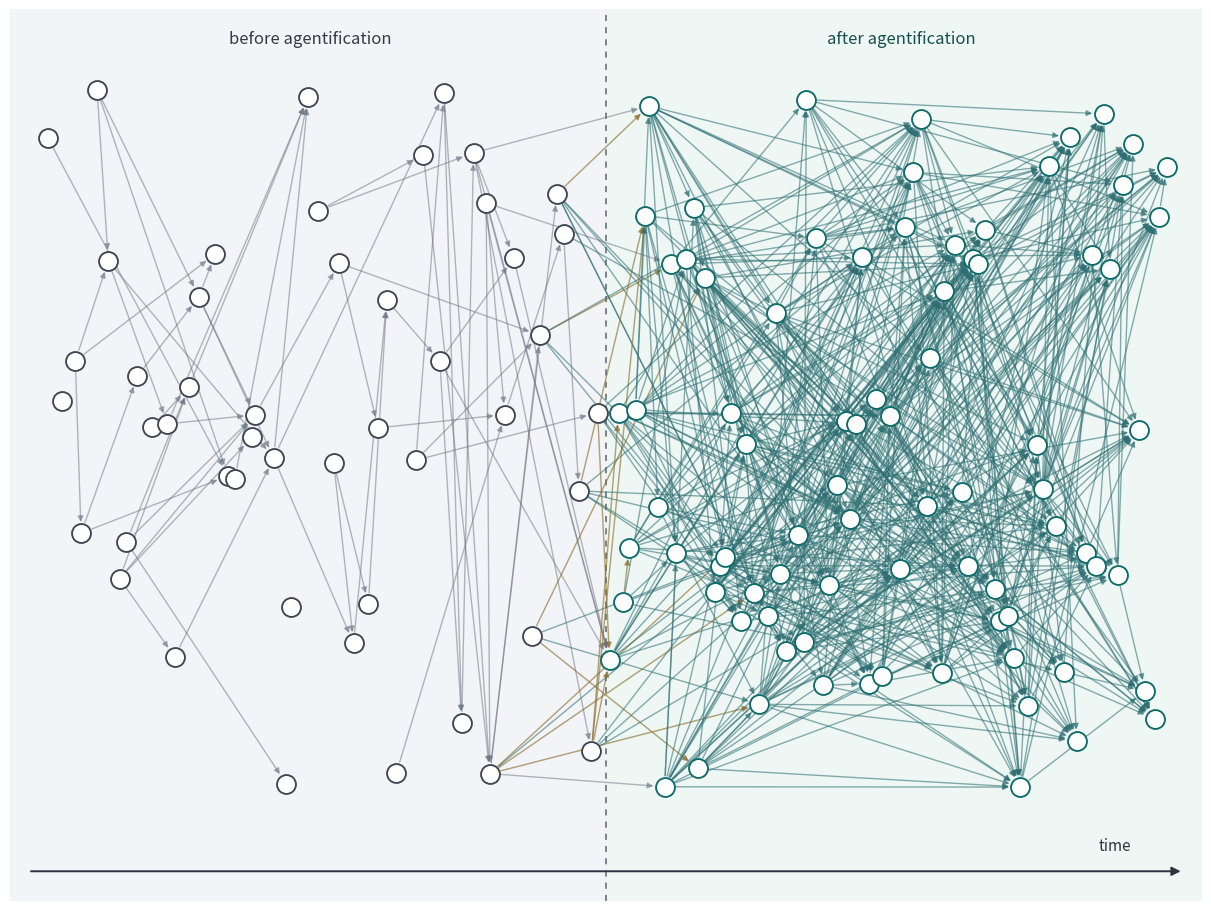

Source code (Python):
import random

import matplotlib.pyplot as plt
from matplotlib.patches import FancyArrowPatch


random.seed(17)


def add_arrow(ax, start, end, color, lw=1.15, alpha=0.75, rad=0.0):
    arrow = FancyArrowPatch(
        start,
        end,
        arrowstyle="-|>",
        mutation_scale=8.5,
        linewidth=lw,
        color=color,
        alpha=alpha,
        shrinkA=8,
        shrinkB=8,
        connectionstyle=f"arc3,rad={rad}",
        zorder=2,
    )
    ax.add_patch(arrow)


def make_nodes(counts_by_range, y_range):
    xs = []
    for n, x_range in counts_by_range:
        x_min, x_max = x_range
        bin_width = (x_max - x_min) / n
        xs.extend(
            x_min + (i + random.uniform(0.12, 0.88)) * bin_width
            for i in range(n)
        )
    xs = sorted(xs)
    nodes = []
    for x in xs:
        y = random.uniform(*y_range)
        nodes.append((x, y))
    return nodes


def edge_probability(source, target, span):
    midpoint = 0.5 * (source[0] + target[0])
    if target[0] < 0:
        base = 0.16
        length_bonus = 0.035 * smoothstep(span, 0.8, 1.8)
        span_penalty = 0.32
    elif source[0] > 0:
        base = 0.185
        length_bonus = 0.145 * smoothstep(span, 1.25, 3.6)
        span_penalty = 0.10
    else:
        regime = smoothstep(midpoint, -1.0, 1.0)
        base = 0.12 + 0.10 * regime
        length_bonus = 0.05 * regime * smoothstep(span, 1.25, 3.0)
        span_penalty = 0.22

    return max(0.0, base + length_bonus - span_penalty * (span / 4.2))


def make_edges(nodes, max_span=None):
    edges = []
    for i, source in enumerate(nodes):
        for j in range(i + 1, len(nodes)):
            target = nodes[j]
            span = target[0] - source[0]
            if max_span is not None and span > max_span:
                continue
            probability = edge_probability(source, target, span)
            if random.random() < probability:
                edges.append((source, target))
    return edges


def smoothstep(value, low, high):
    value = max(0.0, min(1.0, (value - low) / (high - low)))
    return value * value * (3.0 - 2.0 * value)


nodes = make_nodes(
    [
        (48, (-6.2, 0.0)),
        (82, (0.0, 6.2)),
    ],
    (-3.55, 3.55),
)
edges = make_edges(nodes, max_span=4.2)
left_nodes = [node for node in nodes if node[0] < 0]
right_nodes = [node for node in nodes if node[0] > 0]

fig, ax = plt.subplots(figsize=(12.0, 9.0), constrained_layout=True)
fig.patch.set_facecolor("white")
ax.set_facecolor("white")

ax.axvspan(-6.55, 0, color="#f2f4f7", zorder=0)
ax.axvspan(0, 6.55, color="#eef7f4", zorder=0)
ax.axvline(0, color="#5d6470", linewidth=1.1, linestyle=(0, (4, 4)), zorder=1)

for source, target in edges:
    midpoint = 0.5 * (source[0] + target[0])
    if midpoint < -0.25:
        add_arrow(ax, source, target, color="#6e7785", lw=1.0, alpha=0.52)
    elif midpoint > 0.25:
        add_arrow(ax, source, target, color="#2f6f73", lw=1.0, alpha=0.57)
    else:
        add_arrow(ax, source, target, color="#8a6f2a", lw=1.05, alpha=0.62)

lx, ly = zip(*left_nodes)
rx, ry = zip(*right_nodes)
ax.scatter(lx, ly, s=185, facecolor="#ffffff", edgecolor="#3f4651", linewidth=1.35, zorder=3)
ax.scatter(rx, ry, s=185, facecolor="#ffffff", edgecolor="#0f6b69", linewidth=1.35, zorder=3)

ax.text(-3.25, 4.05, "before agentification", ha="center", va="center", fontsize=12, color="#353b45")
ax.text(3.25, 4.05, "after agentification", ha="center", va="center", fontsize=12, color="#164f4d")

time_arrow = FancyArrowPatch(
    (-6.35, -4.35),
    (6.35, -4.35),
    arrowstyle="-|>",
    mutation_scale=13,
    linewidth=1.4,
    color="#2f3540",
    zorder=4,
)
ax.add_patch(time_arrow)
ax.text(5.6, -4.18, "time", ha="center", va="bottom", fontsize=11, color="#2f3540")

ax.set_xlim(-6.55, 6.55)
ax.set_ylim(-4.65, 4.35)
ax.set_xticks([])
ax.set_yticks([])
for spine in ax.spines.values():
    spine.set_visible(False)

output_base = "research_network"
fig.savefig(f"{output_base}.png", dpi=300)
fig.savefig(f"{output_base}.pdf")
fig.savefig(f"{output_base}.svg")
